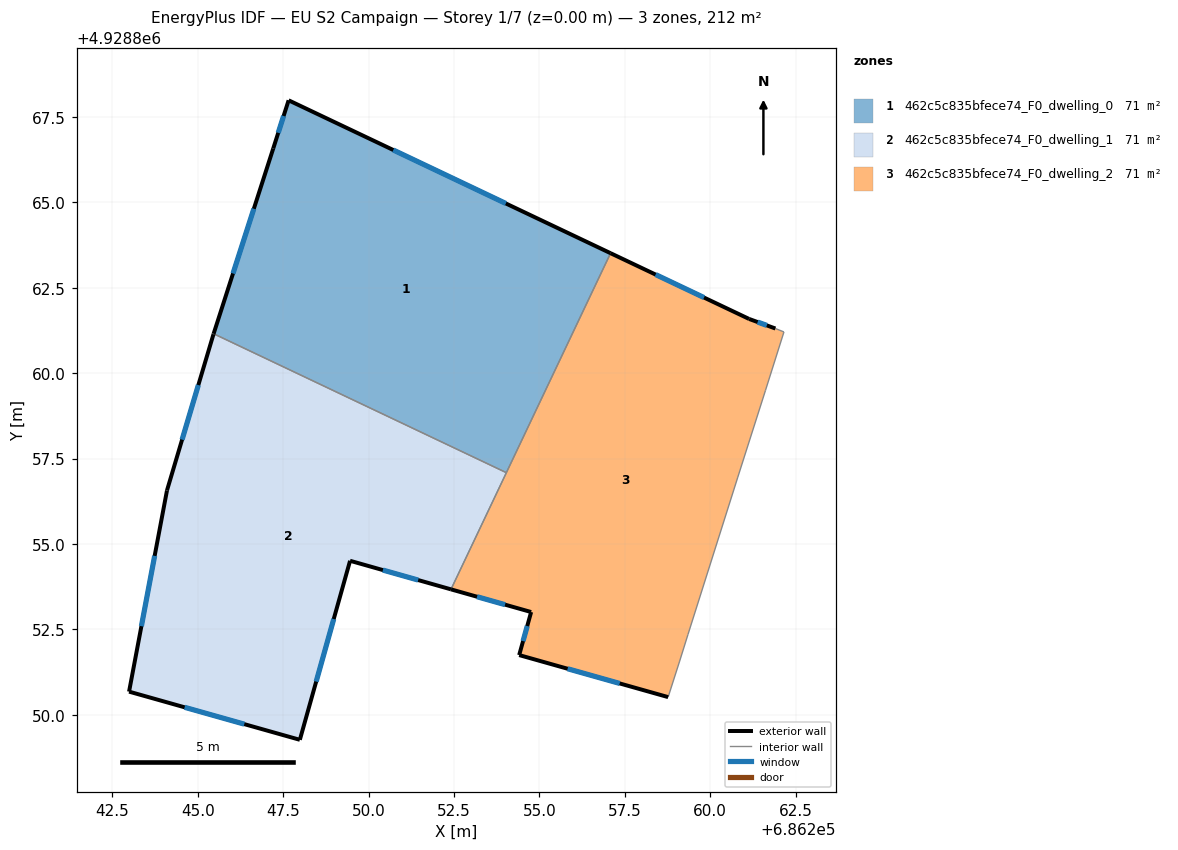
=== STOREY PLAN SPEC (per zone: floor XY polygon, exterior-wall plan segments, windows/doors) ===
zone 1: 462c5c835bfece74_F0_dwelling_0  (70.8 m²)
  floor: (686254.03, 4928857.09) (686257.08, 4928863.51) (686247.66, 4928867.99) (686247.21, 4928866.58) (686245.46, 4928861.15)
  exterior wall: (686247.66, 4928867.99) – (686257.08, 4928863.51)  [10.4 m]
    window: (686250.72, 4928866.53) – (686254.02, 4928864.97)  [3.8 m²]
  exterior wall: (686245.46, 4928861.15) – (686247.21, 4928866.58)  [5.7 m]
    window: (686246.03, 4928862.92) – (686246.64, 4928864.81)  [2.1 m²]
  exterior wall: (686247.21, 4928866.58) – (686247.66, 4928867.99)  [1.5 m]
    window: (686247.36, 4928867.04) – (686247.51, 4928867.53)  [0.5 m²]
  interior walls: 2
zone 2: 462c5c835bfece74_F0_dwelling_1  (70.8 m²)
  floor: (686252.41, 4928853.67) (686254.03, 4928857.09) (686245.46, 4928861.15) (686245.46, 4928861.14) (686244.10, 4928856.57) (686242.99, 4928850.68) (686247.99, 4928849.27) (686249.46, 4928854.51)
  exterior wall: (686252.41, 4928853.67) – (686249.46, 4928854.51)  [3.1 m]
    window: (686251.45, 4928853.94) – (686250.42, 4928854.24)  [1.1 m²]
  exterior wall: (686249.46, 4928854.51) – (686247.99, 4928849.27)  [5.4 m]
    window: (686248.98, 4928852.80) – (686248.47, 4928850.97)  [2.0 m²]
  exterior wall: (686247.99, 4928849.27) – (686242.99, 4928850.68)  [5.2 m]
    window: (686246.36, 4928849.73) – (686244.62, 4928850.22)  [1.9 m²]
  exterior wall: (686242.99, 4928850.68) – (686244.10, 4928856.57)  [6.0 m]
    window: (686243.35, 4928852.59) – (686243.74, 4928854.65)  [2.2 m²]
  exterior wall: (686244.10, 4928856.57) – (686245.46, 4928861.14)  [4.8 m]
    window: (686244.54, 4928858.05) – (686245.02, 4928859.65)  [1.7 m²]
  exterior wall: (686245.46, 4928861.14) – (686245.46, 4928861.15)  [0.0 m]
  interior walls: 2
zone 3: 462c5c835bfece74_F0_dwelling_2  (70.8 m²)
  floor: (686259.10, 4928851.55) (686259.35, 4928852.35) (686260.81, 4928856.96) (686261.62, 4928859.50) (686262.16, 4928861.21) (686261.91, 4928861.31) (686261.14, 4928861.59) (686257.08, 4928863.51) (686252.41, 4928853.67) (686254.76, 4928853.01) (686254.41, 4928851.75) (686258.77, 4928850.52)
  exterior wall: (686257.08, 4928863.51) – (686261.14, 4928861.59)  [4.5 m]
    window: (686258.40, 4928862.89) – (686259.82, 4928862.21)  [1.6 m²]
  exterior wall: (686261.14, 4928861.59) – (686261.91, 4928861.31)  [0.8 m]
    window: (686261.39, 4928861.50) – (686261.66, 4928861.40)  [0.3 m²]
  exterior wall: (686258.77, 4928850.52) – (686254.41, 4928851.75)  [4.5 m]
    window: (686257.35, 4928850.92) – (686255.83, 4928851.35)  [1.7 m²]
  exterior wall: (686254.41, 4928851.75) – (686254.76, 4928853.01)  [1.3 m]
    window: (686254.52, 4928852.16) – (686254.65, 4928852.60)  [0.5 m²]
  exterior wall: (686254.76, 4928853.01) – (686252.41, 4928853.67)  [2.4 m]
    window: (686254.00, 4928853.22) – (686253.18, 4928853.46)  [0.9 m²]
  interior walls: 8

=== DERIVED (storey summary) ===
Building: EU S2 Campaign
Storey: 1 of 7  (floor level z = 0.00 m)
Storey gross floor area: 212.5 m²
Zones on this storey: 3
  - 462c5c835bfece74_F0_dwelling_0: floor 70.8 m²; exterior wall 17.6 m (52.8 m²); 3 window(s) 6.5 m²; WWR 12.2%
  - 462c5c835bfece74_F0_dwelling_1: floor 70.8 m²; exterior wall 24.5 m (73.5 m²); 5 window(s) 9.0 m²; WWR 12.2%
  - 462c5c835bfece74_F0_dwelling_2: floor 70.8 m²; exterior wall 13.6 m (40.8 m²); 5 window(s) 5.0 m²; WWR 12.2%
Zone adjacency (shared interzone walls):
  - 462c5c835bfece74_F0_dwelling_0 ↔ 462c5c835bfece74_F0_dwelling_1
  - 462c5c835bfece74_F0_dwelling_0 ↔ 462c5c835bfece74_F0_dwelling_2
  - 462c5c835bfece74_F0_dwelling_1 ↔ 462c5c835bfece74_F0_dwelling_2